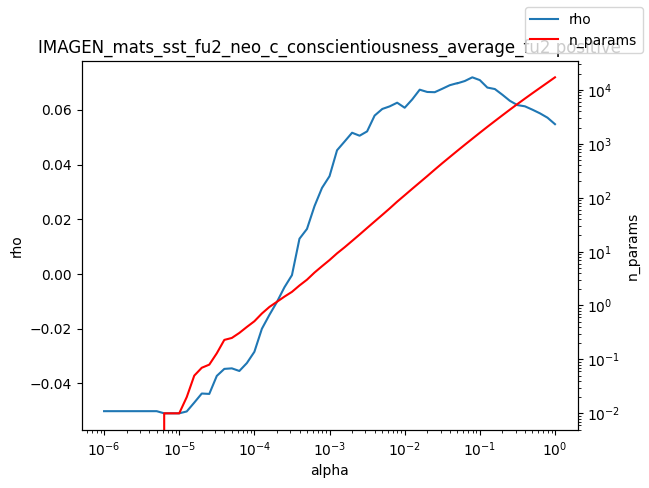

The data file committed next to this chart (first rows):
alpha, rho, n_params
1e-06, -0.0502, 0.0
1.2589254117941661e-06, -0.0502, 0.0
1.584893192461111e-06, -0.0502, 0.0
1.9952623149688787e-06, -0.0502, 0.0
2.511886431509577e-06, -0.0502, 0.0
3.162277660168379e-06, -0.0502, 0.0
3.981071705534969e-06, -0.0502, 0.0
5.011872336272715e-06, -0.0502, 0.0
6.30957344480193e-06, -0.05098, 0.01
7.943282347242805e-06, -0.05098, 0.01
1e-05, -0.05098, 0.01
1.2589254117941661e-05, -0.0503, 0.02
1.5848931924611107e-05, -0.04707, 0.05
1.9952623149688786e-05, -0.04374, 0.07
2.511886431509577e-05, -0.04389, 0.08
3.1622776601683795e-05, -0.0373, 0.13
3.9810717055349695e-05, -0.03474, 0.23
5.011872336272725e-05, -0.03454, 0.25
6.309573444801929e-05, -0.0355, 0.31
7.943282347242806e-05, -0.03261, 0.4
0.0001, -0.02849, 0.51
0.0001259, -0.02006, 0.71
0.0001585, -0.01499, 0.94
0.0001995, -0.01027, 1.17
0.0002512, -0.004894, 1.46
0.0003162, -0.0004559, 1.79
0.0003981, 0.01286, 2.35
0.0005012, 0.01645, 3.01
0.000631, 0.02478, 4.08
0.0007943, 0.03145, 5.35
0.001, 0.03573, 6.96
0.001259, 0.04522, 9.27
0.001585, 0.0484, 11.99
0.001995, 0.05162, 15.74
0.002512, 0.05053, 20.7
0.003162, 0.05212, 27.4
0.003981, 0.0579, 36.17
0.005, 0.06024, 47.54
0.005012, 0.0603, 47.67
0.00631, 0.06126, 63.05
0.007943, 0.06261, 84.33
0.01, 0.06076, 110.8
0.01259, 0.0638, 145.8
0.01585, 0.06737, 191.3
0.01995, 0.06653, 251
0.02512, 0.06645, 331.4
0.03162, 0.0677, 435.1
0.03981, 0.069, 566.9
0.05, 0.06975, 736.1
0.05012, 0.06968, 738.1
0.0631, 0.07054, 957.4
0.07943, 0.07189, 1238
0.1, 0.07087, 1599
0.1259, 0.06814, 2058
0.1585, 0.0676, 2634
0.1995, 0.06552, 3367
0.2512, 0.06329, 4292
0.3162, 0.06173, 5445
0.3981, 0.06129, 6878
0.5012, 0.06005, 8656
... 3 more rows
